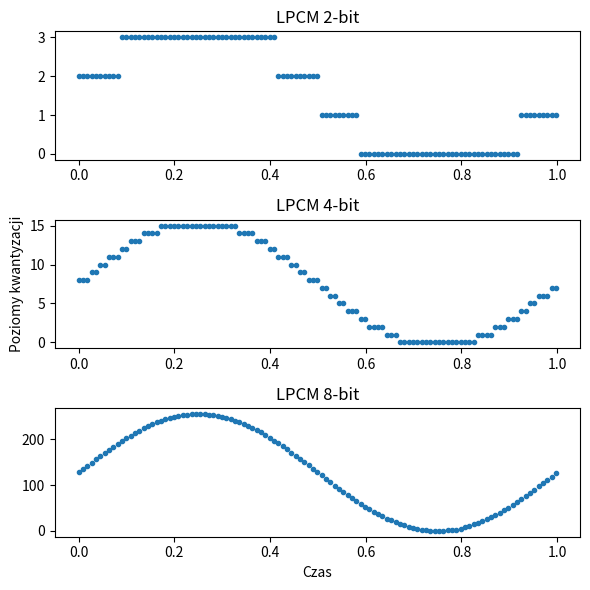

Here is the Python script that generated this plot:
import numpy as np

import matplotlib.pyplot as plt


# Parameters
sampling_rate = 44100  # Sample rate (Hz)
duration = 1.0  # Duration of the signal (seconds)
frequency = 1  # Frequency of the sine wave (Hz)

# Generate time axis
t = np.linspace(0, duration, int(sampling_rate * duration), endpoint=False)

# Generate analog signal
analog_signal = np.sin(2 * np.pi * frequency * t)

# Generate PCM samples
dropped_samples = np.array([x for i, x in enumerate(analog_signal) if i % 400 == 1])
pcm_samples_int2 = (((dropped_samples+1)/2 * 4 % 4)).astype(np.uint8)
pcm_samples_int4 = (((dropped_samples+1)/2 * 16 % 16)).astype(np.uint8)
pcm_samples_int8 = ((dropped_samples+1)/2 * 256).astype(np.uint8)
# pcm_samples_int16 = (dropped_samples * 32767).astype(np.int16)
t_dropped = [x for i, x in enumerate(t) if i % 400 == 1]


# Plot
plt.figure(figsize=(6, 6))

plt.subplot(3, 1, 1)
plt.plot(t_dropped, pcm_samples_int2, label='PCM 2-bit', marker='.', linestyle='')
plt.title('LPCM 2-bit')

plt.subplot(3, 1, 2)
plt.plot(t_dropped, pcm_samples_int4, label='PCM 4-bit', marker='.', linestyle='')
plt.title('LPCM 4-bit')
plt.ylabel('Poziomy kwantyzacji')


plt.subplot(3, 1, 3)
plt.plot(t_dropped, pcm_samples_int8, label='PCM 8-bit', marker='.', linestyle='')
plt.title('LPCM 8-bit')
plt.xlabel('Czas')



plt.tight_layout()
plt.show()
